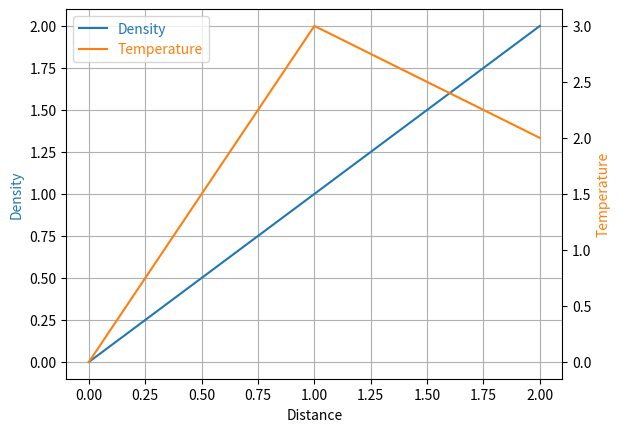

Source code (Python):
"""
Parasite Simple - вторая ось
https://matplotlib.org/stable/gallery/axes_grid1/parasite_simple.html#sphx-glr-gallery-axes-grid1-parasite-simple-py
"""

import matplotlib.pyplot as plt
from mpl_toolkits.axes_grid1 import host_subplot

host = host_subplot(111)
par = host.twinx()

host.set_xlabel("Distance")
host.set_ylabel("Density")
par.set_ylabel("Temperature")

p1, = host.plot([0, 1, 2], [0, 1, 2], label="Density")
plt.grid()
p2, = par.plot([0, 1, 2], [0, 3, 2], label="Temperature")

host.legend(labelcolor="linecolor")

host.yaxis.get_label().set_color(p1.get_color())
par.yaxis.get_label().set_color(p2.get_color())

plt.show()